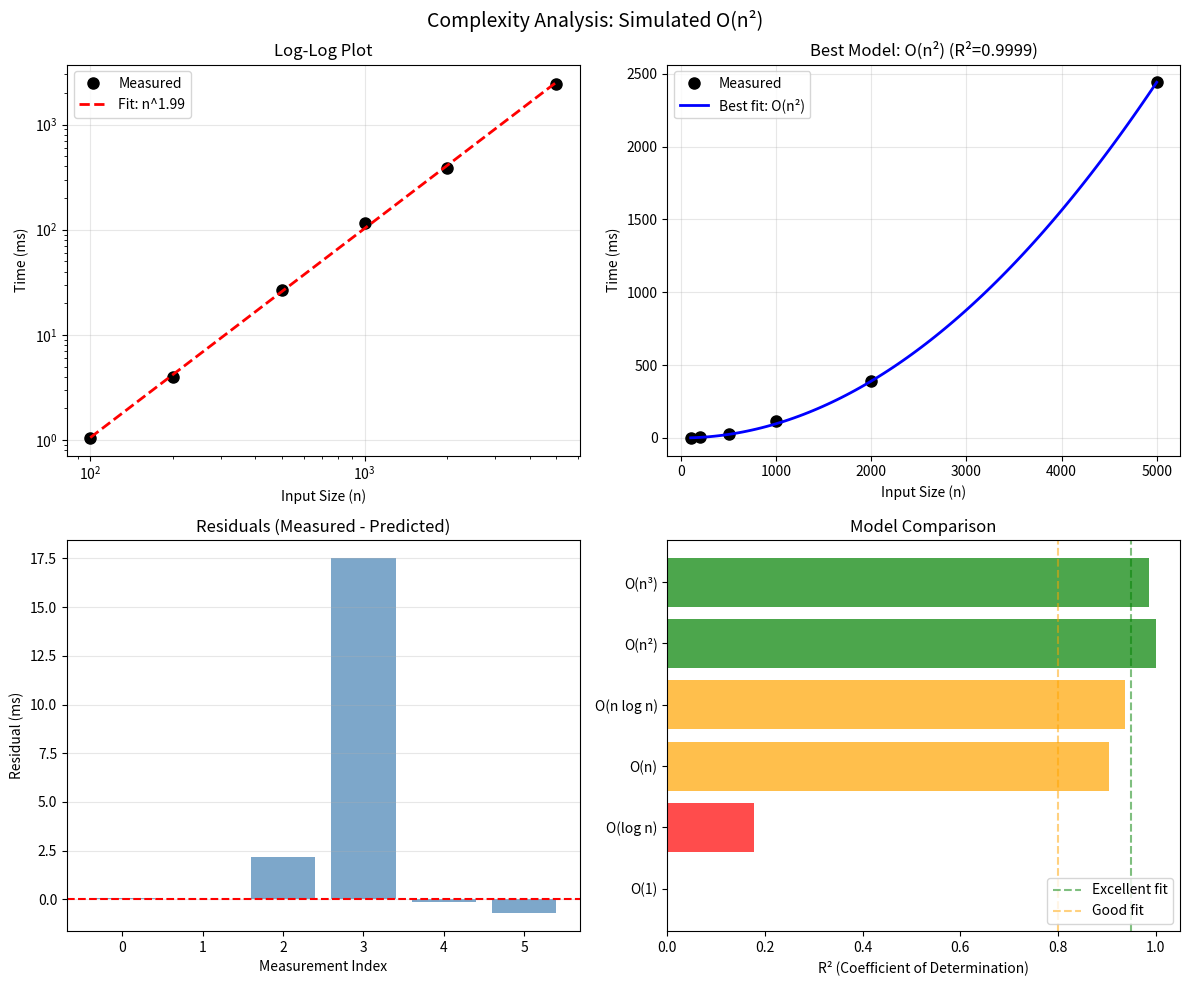

The matplotlib source for this figure:
#!/usr/bin/env python3
"""
═══════════════════════════════════════════════════════════════════════════════
COMPUTATIONAL THINKING FOR RESEARCHERS
03UNIT, Lab 02: Complexity Analyser — Automatic Big-O Estimation
═══════════════════════════════════════════════════════════════════════════════

CONTEXT
───────
While theoretical complexity analysis is essential, empirical verification
provides confidence that implementations match expectations. This lab provides
tools for automatically estimating algorithm complexity from timing measurements
using statistical techniques including log-log regression and curve fitting.

PREREQUISITES
─────────────
- 03UNIT Lab 01: BenchmarkSuite and BenchmarkResult classes
- Mathematics: Logarithms, linear regression, curve fitting basics
- Python: NumPy, SciPy basics

LEARNING OBJECTIVES
───────────────────
After completing this lab, you will be able to:
1. Estimate empirical complexity exponents using log-log regression
2. Fit and compare multiple complexity models (O(n), O(n log n), O(n²))
3. Visualise complexity analysis with diagnostic plots
4. Identify discrepancies between theoretical and empirical complexity

ESTIMATED TIME
──────────────
- Reading: 20 minutes
- Coding: 30 minutes
- Total: 50 minutes

DEPENDENCIES
────────────
- numpy>=1.24
- scipy>=1.11
- matplotlib>=3.7 (optional, for visualisation)

THEORY
──────
For power-law complexity T(n) = c · n^k:
    
    log T(n) = log c + k · log n

Linear regression on (log n, log T) yields slope k (the exponent).

For O(n log n), we fit T(n) = c · n · log(n) directly using nonlinear
least squares and compare residuals to identify the best model.

Statistical considerations:
- Multiple measurements reduce noise
- Warmup eliminates JIT and cache effects
- Robust statistics (median, IQR) handle outliers
- R² indicates goodness of fit

LICENCE
───────
© 2025 Antonio Clim. All rights reserved.
See README.md for full licence terms.

═══════════════════════════════════════════════════════════════════════════════
"""

from __future__ import annotations

import argparse
import logging
import warnings
from dataclasses import dataclass, field
from enum import Enum, auto
from pathlib import Path
from typing import Any, Callable, Literal, NamedTuple, Sequence

import numpy as np
from numpy.typing import NDArray

# Optional imports with graceful fallbacks
try:
    from scipy.optimize import curve_fit
    from scipy.stats import linregress
    HAS_SCIPY = True
except ImportError:
    HAS_SCIPY = False
    warnings.warn("SciPy not available; some features will be limited")

try:
    import matplotlib.pyplot as plt
    from matplotlib.figure import Figure
    HAS_MATPLOTLIB = True
except ImportError:
    HAS_MATPLOTLIB = False

# Configure logging
logging.basicConfig(
    level=logging.INFO,
    format='%(asctime)s | %(levelname)s | %(message)s',
    datefmt='%H:%M:%S'
)
logger = logging.getLogger(__name__)


# ═══════════════════════════════════════════════════════════════════════════════
# SECTION 1: COMPLEXITY MODELS
# ═══════════════════════════════════════════════════════════════════════════════

class ComplexityClass(Enum):
    """Standard algorithmic complexity classes."""
    CONSTANT = auto()      # O(1)
    LOGARITHMIC = auto()   # O(log n)
    LINEAR = auto()        # O(n)
    LINEARITHMIC = auto()  # O(n log n)
    QUADRATIC = auto()     # O(n²)
    CUBIC = auto()         # O(n³)
    POLYNOMIAL = auto()    # O(n^k) for k > 3
    EXPONENTIAL = auto()   # O(2^n)
    UNKNOWN = auto()       # Cannot determine


@dataclass
class ComplexityModel:
    """
    Represents a fitted complexity model.
    
    Attributes:
        name: Human-readable name (e.g., "O(n log n)").
        complexity_class: Enumerated complexity class.
        exponent: Estimated exponent for power-law models.
        coefficient: Leading coefficient c in T(n) = c · f(n).
        r_squared: Coefficient of determination (goodness of fit).
        residual_sum: Sum of squared residuals.
        predictions: Model predictions at measured sizes.
    """
    name: str
    complexity_class: ComplexityClass
    exponent: float
    coefficient: float
    r_squared: float
    residual_sum: float
    predictions: NDArray[np.float64] = field(default_factory=lambda: np.array([]))
    
    def __str__(self) -> str:
        return f"{self.name} (R²={self.r_squared:.4f}, exp={self.exponent:.2f})"
    
    def predict(self, n: int | NDArray[np.int64]) -> NDArray[np.float64]:
        """
        Predict time for given input size(s).
        
        Args:
            n: Input size or array of sizes.
        
        Returns:
            Predicted time(s).
        """
        n_arr = np.atleast_1d(np.asarray(n, dtype=np.float64))
        
        if self.complexity_class == ComplexityClass.CONSTANT:
            return np.full_like(n_arr, self.coefficient)
        elif self.complexity_class == ComplexityClass.LOGARITHMIC:
            return self.coefficient * np.log(n_arr)
        elif self.complexity_class == ComplexityClass.LINEAR:
            return self.coefficient * n_arr
        elif self.complexity_class == ComplexityClass.LINEARITHMIC:
            return self.coefficient * n_arr * np.log(n_arr)
        elif self.complexity_class == ComplexityClass.QUADRATIC:
            return self.coefficient * n_arr ** 2
        elif self.complexity_class == ComplexityClass.CUBIC:
            return self.coefficient * n_arr ** 3
        else:
            return self.coefficient * n_arr ** self.exponent


class FitResult(NamedTuple):
    """Result of a model fitting operation."""
    coefficient: float
    r_squared: float
    residual_sum: float
    predictions: NDArray[np.float64]


# ═══════════════════════════════════════════════════════════════════════════════
# SECTION 2: MODEL FITTING FUNCTIONS
# ═══════════════════════════════════════════════════════════════════════════════

def _constant_model(n: NDArray[np.float64], c: float) -> NDArray[np.float64]:
    """O(1) model: T(n) = c."""
    return np.full_like(n, c, dtype=np.float64)


def _log_model(n: NDArray[np.float64], c: float) -> NDArray[np.float64]:
    """O(log n) model: T(n) = c · log(n)."""
    return c * np.log(n)


def _linear_model(n: NDArray[np.float64], c: float) -> NDArray[np.float64]:
    """O(n) model: T(n) = c · n."""
    return c * n


def _linearithmic_model(n: NDArray[np.float64], c: float) -> NDArray[np.float64]:
    """O(n log n) model: T(n) = c · n · log(n)."""
    return c * n * np.log(n)


def _quadratic_model(n: NDArray[np.float64], c: float) -> NDArray[np.float64]:
    """O(n²) model: T(n) = c · n²."""
    return c * n ** 2


def _cubic_model(n: NDArray[np.float64], c: float) -> NDArray[np.float64]:
    """O(n³) model: T(n) = c · n³."""
    return c * n ** 3


def _power_model(n: NDArray[np.float64], c: float, k: float) -> NDArray[np.float64]:
    """General power model: T(n) = c · n^k."""
    return c * n ** k


def _fit_model(
    sizes: NDArray[np.float64],
    times: NDArray[np.float64],
    model_func: Callable[..., NDArray[np.float64]],
    initial_guess: tuple[float, ...] | None = None
) -> FitResult:
    """
    Fit a model to timing data using least squares.
    
    Args:
        sizes: Array of input sizes.
        times: Array of timing measurements.
        model_func: Model function to fit.
        initial_guess: Initial parameter guess for optimisation.
    
    Returns:
        FitResult with coefficient, R², residuals and predictions.
    """
    if not HAS_SCIPY:
        # Fallback to simple estimation
        logger.warning("SciPy not available; using simple estimation")
        c_guess = times[-1] / model_func(sizes[-1:], 1.0)[0]
        predictions = model_func(sizes, c_guess)
        ss_res = np.sum((times - predictions) ** 2)
        ss_tot = np.sum((times - np.mean(times)) ** 2)
        r_squared = 1 - ss_res / ss_tot if ss_tot > 0 else 0.0
        return FitResult(c_guess, r_squared, ss_res, predictions)
    
    try:
        # Determine number of parameters
        import inspect
        sig = inspect.signature(model_func)
        n_params = len(sig.parameters) - 1  # Exclude 'n'
        
        if initial_guess is None:
            initial_guess = tuple([1.0] * n_params)
        
        params, _ = curve_fit(
            model_func, sizes, times,
            p0=initial_guess,
            maxfev=10000,
            bounds=(0, np.inf)
        )
        
        predictions = model_func(sizes, *params)
        ss_res = np.sum((times - predictions) ** 2)
        ss_tot = np.sum((times - np.mean(times)) ** 2)
        r_squared = 1 - ss_res / ss_tot if ss_tot > 0 else 0.0
        
        coefficient = params[0]
        
        return FitResult(coefficient, r_squared, ss_res, predictions)
        
    except Exception as e:
        logger.warning(f"Curve fitting failed: {e}")
        return FitResult(0.0, 0.0, float('inf'), np.zeros_like(sizes))


def estimate_exponent(
    sizes: Sequence[int] | NDArray[np.int64],
    times: Sequence[float] | NDArray[np.float64]
) -> tuple[float, float]:
    """
    Estimate complexity exponent via log-log regression.
    
    Uses the relationship:
        T(n) = c · n^k  →  log(T) = log(c) + k · log(n)
    
    Args:
        sizes: Array of input sizes.
        times: Array of timing measurements.
    
    Returns:
        Tuple of (exponent, r_squared).
    
    Example:
        >>> sizes = [100, 1000, 10000]
        >>> times = [0.01, 1.0, 100.0]  # O(n²) growth
        >>> exp, r2 = estimate_exponent(sizes, times)
        >>> f"Exponent: {exp:.2f}"
        'Exponent: 2.00'
    """
    sizes_arr = np.asarray(sizes, dtype=np.float64)
    times_arr = np.asarray(times, dtype=np.float64)
    
    # Filter valid (positive) values
    valid = (sizes_arr > 0) & (times_arr > 0)
    if np.sum(valid) < 2:
        logger.warning("Insufficient valid data points")
        return 0.0, 0.0
    
    log_n = np.log(sizes_arr[valid])
    log_t = np.log(times_arr[valid])
    
    if HAS_SCIPY:
        result = linregress(log_n, log_t)
        return float(result.slope), float(result.rvalue ** 2)
    
    # Manual linear regression
    n = len(log_n)
    sum_x = np.sum(log_n)
    sum_y = np.sum(log_t)
    sum_xy = np.sum(log_n * log_t)
    sum_x2 = np.sum(log_n ** 2)
    
    denom = n * sum_x2 - sum_x ** 2
    if abs(denom) < 1e-10:
        return 0.0, 0.0
    
    slope = (n * sum_xy - sum_x * sum_y) / denom
    intercept = (sum_y - slope * sum_x) / n
    
    # Calculate R²
    y_pred = intercept + slope * log_n
    ss_res = np.sum((log_t - y_pred) ** 2)
    ss_tot = np.sum((log_t - np.mean(log_t)) ** 2)
    r_squared = 1 - ss_res / ss_tot if ss_tot > 0 else 0.0
    
    return float(slope), float(r_squared)


# ═══════════════════════════════════════════════════════════════════════════════
# SECTION 3: COMPLEXITY ANALYSER CLASS
# ═══════════════════════════════════════════════════════════════════════════════

@dataclass
class ComplexityAnalyser:
    """
    Comprehensive complexity analyser for empirical algorithm analysis.
    
    Provides methods to:
    - Estimate complexity exponent via log-log regression
    - Fit multiple standard complexity models
    - Select the best-fitting model
    - Generate diagnostic visualisations
    
    Attributes:
        sizes: Array of input sizes tested.
        times: Array of timing measurements (typically median values).
        algorithm_name: Name of the algorithm being analysed.
    
    Example:
        >>> analyser = ComplexityAnalyser(
        ...     sizes=[100, 500, 1000, 5000, 10000],
        ...     times=[0.5, 12.5, 50.0, 1250.0, 5000.0],
        ...     algorithm_name="Bubble Sort"
        ... )
        >>> best = analyser.best_fit()
        >>> logger.info(f"Complexity: {best.name}")
    """
    sizes: NDArray[np.float64]
    times: NDArray[np.float64]
    algorithm_name: str = "Unknown"
    _models: dict[str, ComplexityModel] = field(default_factory=dict, repr=False)
    
    def __post_init__(self) -> None:
        """Convert inputs to numpy arrays."""
        self.sizes = np.asarray(self.sizes, dtype=np.float64)
        self.times = np.asarray(self.times, dtype=np.float64)
        
        if len(self.sizes) != len(self.times):
            raise ValueError("sizes and times must have the same length")
        
        if len(self.sizes) < 3:
            logger.warning("At least 3 data points recommended for reliable analysis")
    
    @classmethod
    def from_benchmark_results(
        cls,
        results: Sequence[Any],  # BenchmarkResult from lab_3_01
        algorithm_name: str = "Unknown"
    ) -> ComplexityAnalyser:
        """
        Create analyser from benchmark results.
        
        Args:
            results: List of BenchmarkResult objects.
            algorithm_name: Name of the algorithm.
        
        Returns:
            Configured ComplexityAnalyser instance.
        """
        sizes = np.array([r.n for r in results], dtype=np.float64)
        times = np.array([r.median for r in results], dtype=np.float64)
        return cls(sizes=sizes, times=times, algorithm_name=algorithm_name)
    
    def estimate_exponent(self) -> tuple[float, float]:
        """
        Estimate complexity exponent via log-log regression.
        
        Returns:
            Tuple of (exponent, r_squared).
        """
        return estimate_exponent(self.sizes, self.times)
    
    def fit_models(self) -> dict[str, ComplexityModel]:
        """
        Fit all standard complexity models to the data.
        
        Returns:
            Dictionary mapping model names to ComplexityModel objects.
        """
        models: dict[str, ComplexityModel] = {}
        
        # O(1) - Constant
        result = _fit_model(self.sizes, self.times, _constant_model)
        models["O(1)"] = ComplexityModel(
            name="O(1)",
            complexity_class=ComplexityClass.CONSTANT,
            exponent=0.0,
            coefficient=result.coefficient,
            r_squared=result.r_squared,
            residual_sum=result.residual_sum,
            predictions=result.predictions
        )
        
        # O(log n) - Logarithmic
        result = _fit_model(self.sizes, self.times, _log_model)
        models["O(log n)"] = ComplexityModel(
            name="O(log n)",
            complexity_class=ComplexityClass.LOGARITHMIC,
            exponent=0.0,  # Not a power law
            coefficient=result.coefficient,
            r_squared=result.r_squared,
            residual_sum=result.residual_sum,
            predictions=result.predictions
        )
        
        # O(n) - Linear
        result = _fit_model(self.sizes, self.times, _linear_model)
        models["O(n)"] = ComplexityModel(
            name="O(n)",
            complexity_class=ComplexityClass.LINEAR,
            exponent=1.0,
            coefficient=result.coefficient,
            r_squared=result.r_squared,
            residual_sum=result.residual_sum,
            predictions=result.predictions
        )
        
        # O(n log n) - Linearithmic
        result = _fit_model(self.sizes, self.times, _linearithmic_model)
        models["O(n log n)"] = ComplexityModel(
            name="O(n log n)",
            complexity_class=ComplexityClass.LINEARITHMIC,
            exponent=1.0,  # Approximately
            coefficient=result.coefficient,
            r_squared=result.r_squared,
            residual_sum=result.residual_sum,
            predictions=result.predictions
        )
        
        # O(n²) - Quadratic
        result = _fit_model(self.sizes, self.times, _quadratic_model)
        models["O(n²)"] = ComplexityModel(
            name="O(n²)",
            complexity_class=ComplexityClass.QUADRATIC,
            exponent=2.0,
            coefficient=result.coefficient,
            r_squared=result.r_squared,
            residual_sum=result.residual_sum,
            predictions=result.predictions
        )
        
        # O(n³) - Cubic
        result = _fit_model(self.sizes, self.times, _cubic_model)
        models["O(n³)"] = ComplexityModel(
            name="O(n³)",
            complexity_class=ComplexityClass.CUBIC,
            exponent=3.0,
            coefficient=result.coefficient,
            r_squared=result.r_squared,
            residual_sum=result.residual_sum,
            predictions=result.predictions
        )
        
        # Store and return
        self._models = models
        return models
    
    def best_fit(self) -> ComplexityModel:
        """
        Determine the best-fitting complexity model.
        
        Uses a combination of R² and residual analysis to select
        the most appropriate model, with preference for simpler
        models when fits are similar (parsimony).
        
        Returns:
            Best-fitting ComplexityModel.
        """
        if not self._models:
            self.fit_models()
        
        # Rank by R² with penalty for overly complex models
        candidates = list(self._models.values())
        
        # Filter to models with reasonable fit (R² > 0.9)
        good_fits = [m for m in candidates if m.r_squared > 0.9]
        
        if not good_fits:
            # Fall back to best available
            good_fits = candidates
        
        # Select model with highest R² among good fits
        best = max(good_fits, key=lambda m: m.r_squared)
        
        logger.debug(f"Best model: {best}")
        return best
    
    def classify(self) -> str:
        """
        Classify the algorithm's complexity.
        
        Returns:
            String representation of complexity class (e.g., "O(n log n)").
        """
        best = self.best_fit()
        return best.name
    
    def summary(self) -> str:
        """
        Generate a detailed analysis summary.
        
        Returns:
            Multi-line string with analysis results.
        """
        if not self._models:
            self.fit_models()
        
        # Log-log regression
        exponent, r2_loglog = self.estimate_exponent()
        
        lines = [
            "═" * 60,
            f"  COMPLEXITY ANALYSIS: {self.algorithm_name}",
            "═" * 60,
            "",
            f"Data points: {len(self.sizes)}",
            f"Size range: {int(self.sizes.min()):,} to {int(self.sizes.max()):,}",
            "",
            "Log-log regression:",
            f"  Exponent: {exponent:.3f}",
            f"  R²: {r2_loglog:.4f}",
            "",
            "Model comparison:",
        ]
        
        # Sort models by R²
        sorted_models = sorted(
            self._models.values(),
            key=lambda m: m.r_squared,
            reverse=True
        )
        
        for model in sorted_models:
            marker = "→" if model == self.best_fit() else " "
            lines.append(
                f"  {marker} {model.name:<12} R²={model.r_squared:.4f}  "
                f"c={model.coefficient:.2e}"
            )
        
        lines.extend([
            "",
            f"Best fit: {self.best_fit().name}",
            "═" * 60
        ])
        
        return "\n".join(lines)
    
    def plot_analysis(self, save_path: str | Path | None = None) -> Figure | None:
        """
        Generate diagnostic plots for the analysis.
        
        Creates a figure with:
        1. Log-log plot with regression line
        2. Residuals plot
        3. Model comparison
        
        Args:
            save_path: Optional path to save the figure.
        
        Returns:
            matplotlib Figure object, or None if matplotlib unavailable.
        """
        if not HAS_MATPLOTLIB:
            logger.warning("Matplotlib not available; cannot generate plots")
            return None
        
        if not self._models:
            self.fit_models()
        
        fig, axes = plt.subplots(2, 2, figsize=(12, 10))
        fig.suptitle(f"Complexity Analysis: {self.algorithm_name}", fontsize=14)
        
        # 1. Log-log plot
        ax1 = axes[0, 0]
        ax1.loglog(self.sizes, self.times, 'ko', markersize=8, label='Measured')
        
        # Regression line
        exp, _ = self.estimate_exponent()
        log_sizes = np.log(self.sizes)
        log_times = np.log(self.times)
        fit_coef = np.polyfit(log_sizes, log_times, 1)
        fit_times = np.exp(np.polyval(fit_coef, log_sizes))
        ax1.loglog(self.sizes, fit_times, 'r--', linewidth=2, 
                   label=f'Fit: n^{exp:.2f}')
        
        ax1.set_xlabel('Input Size (n)')
        ax1.set_ylabel('Time (ms)')
        ax1.set_title('Log-Log Plot')
        ax1.legend()
        ax1.grid(True, alpha=0.3)
        
        # 2. Best model fit
        ax2 = axes[0, 1]
        ax2.plot(self.sizes, self.times, 'ko', markersize=8, label='Measured')
        
        best = self.best_fit()
        smooth_sizes = np.linspace(self.sizes.min(), self.sizes.max(), 100)
        smooth_pred = best.predict(smooth_sizes)
        ax2.plot(smooth_sizes, smooth_pred, 'b-', linewidth=2,
                 label=f'Best fit: {best.name}')
        
        ax2.set_xlabel('Input Size (n)')
        ax2.set_ylabel('Time (ms)')
        ax2.set_title(f'Best Model: {best.name} (R²={best.r_squared:.4f})')
        ax2.legend()
        ax2.grid(True, alpha=0.3)
        
        # 3. Residuals
        ax3 = axes[1, 0]
        residuals = self.times - best.predictions
        ax3.bar(range(len(residuals)), residuals, color='steelblue', alpha=0.7)
        ax3.axhline(y=0, color='r', linestyle='--')
        ax3.set_xlabel('Measurement Index')
        ax3.set_ylabel('Residual (ms)')
        ax3.set_title('Residuals (Measured - Predicted)')
        ax3.grid(True, alpha=0.3, axis='y')
        
        # 4. Model comparison (R² values)
        ax4 = axes[1, 1]
        model_names = list(self._models.keys())
        r_squared_values = [self._models[name].r_squared for name in model_names]
        
        colours = ['green' if r > 0.95 else 'orange' if r > 0.8 else 'red' 
                   for r in r_squared_values]
        bars = ax4.barh(model_names, r_squared_values, color=colours, alpha=0.7)
        ax4.axvline(x=0.95, color='g', linestyle='--', alpha=0.5, label='Excellent fit')
        ax4.axvline(x=0.8, color='orange', linestyle='--', alpha=0.5, label='Good fit')
        ax4.set_xlabel('R² (Coefficient of Determination)')
        ax4.set_title('Model Comparison')
        ax4.set_xlim(0, 1.05)
        ax4.legend(loc='lower right')
        
        plt.tight_layout()
        
        if save_path:
            plt.savefig(save_path, dpi=150, bbox_inches='tight')
            logger.info(f"Figure saved to {save_path}")
        
        return fig


# ═══════════════════════════════════════════════════════════════════════════════
# SECTION 4: HELPER FUNCTIONS
# ═══════════════════════════════════════════════════════════════════════════════

def classify_exponent(exponent: float) -> str:
    """
    Classify a complexity exponent into a standard class.
    
    Args:
        exponent: Estimated exponent from log-log regression.
    
    Returns:
        String representation of complexity class.
    """
    if exponent < 0.1:
        return "O(1)"
    elif exponent < 0.6:
        return "O(log n)"
    elif exponent < 1.2:
        return "O(n)"
    elif exponent < 1.6:
        return "O(n log n)"
    elif exponent < 2.2:
        return "O(n²)"
    elif exponent < 3.2:
        return "O(n³)"
    else:
        return f"O(n^{exponent:.1f})"


def quick_estimate(
    sizes: Sequence[int],
    times: Sequence[float]
) -> str:
    """
    Quick complexity estimation for simple use cases.
    
    Args:
        sizes: Input sizes.
        times: Timing measurements.
    
    Returns:
        Complexity class string.
    """
    exponent, r2 = estimate_exponent(sizes, times)
    complexity = classify_exponent(exponent)
    logger.info(f"Quick estimate: {complexity} (exp={exponent:.2f}, R²={r2:.3f})")
    return complexity


# ═══════════════════════════════════════════════════════════════════════════════
# SECTION 5: DEMONSTRATIONS
# ═══════════════════════════════════════════════════════════════════════════════

def demo_complexity_analyser() -> None:
    """Demonstrate the ComplexityAnalyser with sample data."""
    logger.info("═" * 60)
    logger.info("  DEMO: Complexity Analyser")
    logger.info("═" * 60)
    
    # Simulated O(n²) data (like bubble sort)
    sizes = np.array([100, 200, 500, 1000, 2000, 5000])
    # T(n) ≈ 0.0001 * n² (with some noise)
    np.random.seed(42)
    times = 0.0001 * sizes ** 2 * (1 + 0.1 * np.random.randn(len(sizes)))
    
    analyser = ComplexityAnalyser(
        sizes=sizes,
        times=times,
        algorithm_name="Simulated O(n²)"
    )
    
    logger.info(analyser.summary())
    
    # Simulated O(n log n) data (like merge sort)
    times_nlogn = 0.001 * sizes * np.log(sizes) * (1 + 0.1 * np.random.randn(len(sizes)))
    
    analyser2 = ComplexityAnalyser(
        sizes=sizes,
        times=times_nlogn,
        algorithm_name="Simulated O(n log n)"
    )
    
    logger.info(analyser2.summary())
    
    # Plot if matplotlib available
    if HAS_MATPLOTLIB:
        fig = analyser.plot_analysis()
        if fig:
            plt.show()


def run_all_demos() -> None:
    """Run all demonstrations."""
    demo_complexity_analyser()


# ═══════════════════════════════════════════════════════════════════════════════
# MAIN ENTRY POINT
# ═══════════════════════════════════════════════════════════════════════════════

def main() -> None:
    """Main entry point with CLI interface."""
    parser = argparse.ArgumentParser(
        description="Week 3 Lab 2: Complexity Analyser",
        formatter_class=argparse.RawDescriptionHelpFormatter,
        epilog="""
Examples:
  python lab_3_02_complexity_analyser.py --demo
  python lab_3_02_complexity_analyser.py --sizes 100 500 1000 --times 0.5 12.5 50.0
        """
    )
    parser.add_argument(
        "--demo",
        action="store_true",
        help="Run demonstration"
    )
    parser.add_argument(
        "--sizes",
        type=int,
        nargs="+",
        help="Input sizes for analysis"
    )
    parser.add_argument(
        "--times",
        type=float,
        nargs="+",
        help="Timing measurements (same length as sizes)"
    )
    parser.add_argument(
        "--plot",
        action="store_true",
        help="Generate plots (requires matplotlib)"
    )
    parser.add_argument(
        "-v", "--verbose",
        action="store_true",
        help="Verbose output"
    )
    parser.add_argument(
        "--debug",
        action="store_true",
        help="Debug output"
    )
    
    args = parser.parse_args()
    
    if args.debug:
        logging.getLogger().setLevel(logging.DEBUG)
    elif args.verbose:
        logging.getLogger().setLevel(logging.INFO)
    
    logger.info("═" * 60)
    logger.info("  WEEK 3 LAB 2: COMPLEXITY ANALYSER")
    logger.info("═" * 60)
    logger.info(f"SciPy available: {HAS_SCIPY}")
    logger.info(f"Matplotlib available: {HAS_MATPLOTLIB}")
    
    if args.demo:
        run_all_demos()
    elif args.sizes and args.times:
        if len(args.sizes) != len(args.times):
            logger.error("sizes and times must have the same length")
            return
        
        analyser = ComplexityAnalyser(
            sizes=np.array(args.sizes, dtype=np.float64),
            times=np.array(args.times, dtype=np.float64),
            algorithm_name="User-provided data"
        )
        logger.info(analyser.summary())
        
        if args.plot:
            fig = analyser.plot_analysis()
            if fig:
                plt.show()
    else:
        run_all_demos()


if __name__ == "__main__":
    main()
